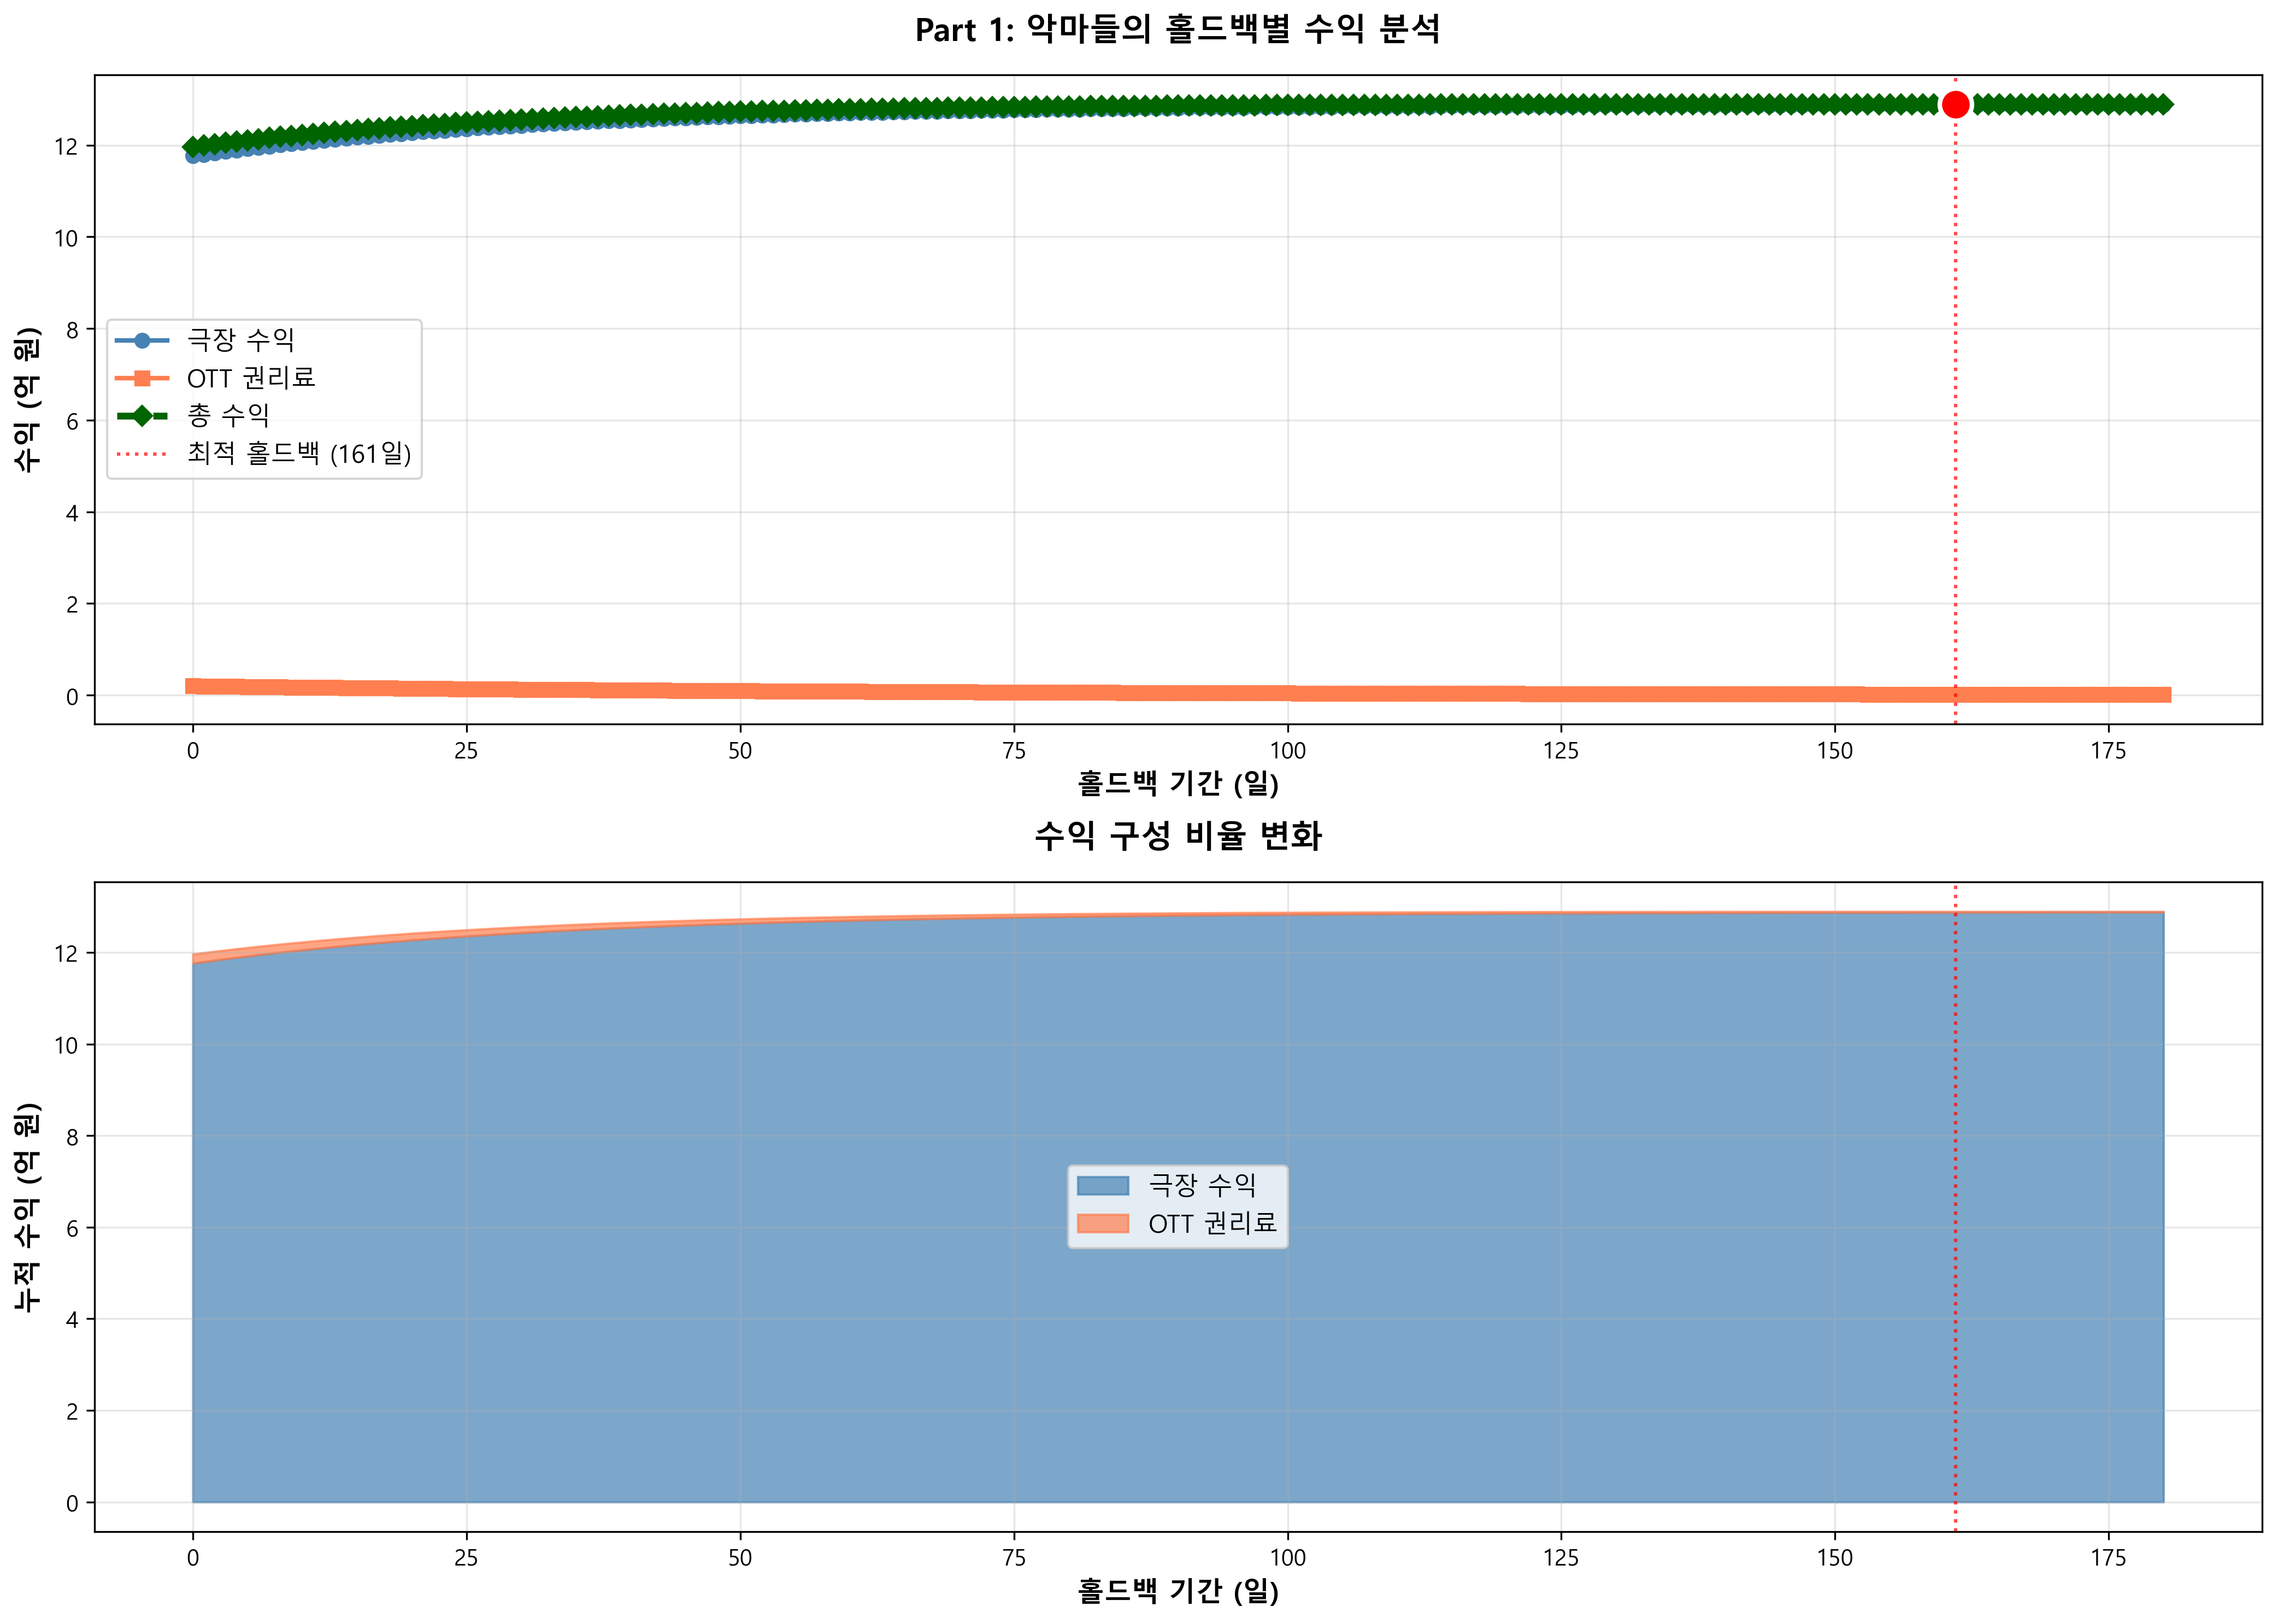

Data behind this chart, as committed beside it:
holdback, theater_revenue, digital_fee, total_profit, theater_revenue_억, digital_fee_억, total_profit_억
0, 1176383791, 20000000, 1196383791, 11.76, 0.2, 11.96
1, 1179697515, 19702239, 1199399754, 11.8, 0.197, 11.99
2, 1182913304, 19408911, 1202322214, 11.83, 0.1941, 12.02
3, 1186034052, 19119950, 1205154001, 11.86, 0.1912, 12.05
4, 1189062567, 18835291, 1207897858, 11.89, 0.1884, 12.08
5, 1192001577, 18554870, 1210556447, 11.92, 0.1855, 12.11
6, 1194853726, 18278624, 1213132350, 11.95, 0.1828, 12.13
7, 1197621581, 18006490, 1215628072, 11.98, 0.1801, 12.16
8, 1200307634, 17738409, 1218046043, 12, 0.1774, 12.18
9, 1202914302, 17474318, 1220388620, 12.03, 0.1747, 12.2
10, 1205443931, 17214160, 1222658090, 12.05, 0.1721, 12.23
11, 1207898798, 16957874, 1224856672, 12.08, 0.1696, 12.25
12, 1210281113, 16705404, 1226986517, 12.1, 0.1671, 12.27
13, 1212593020, 16456693, 1229049713, 12.13, 0.1646, 12.29
14, 1214836600, 16211685, 1231048285, 12.15, 0.1621, 12.31
15, 1217013872, 15970324, 1232984196, 12.17, 0.1597, 12.33
16, 1219126796, 15732557, 1234859353, 12.19, 0.1573, 12.35
17, 1221177273, 15498330, 1236675603, 12.21, 0.155, 12.37
18, 1223167150, 15267590, 1238434740, 12.23, 0.1527, 12.38
19, 1225098217, 15040285, 1240138502, 12.25, 0.1504, 12.4
20, 1226972212, 14816364, 1241788577, 12.27, 0.1482, 12.42
21, 1228790823, 14595777, 1243386600, 12.29, 0.146, 12.43
22, 1230555685, 14378475, 1244934160, 12.31, 0.1438, 12.45
23, 1232268388, 14164407, 1246432795, 12.32, 0.1416, 12.46
24, 1233930472, 13953527, 1247883999, 12.34, 0.1395, 12.48
25, 1235543435, 13745786, 1249289221, 12.36, 0.1375, 12.49
26, 1237108728, 13541137, 1250649865, 12.37, 0.1354, 12.51
27, 1238627759, 13339536, 1251967295, 12.39, 0.1334, 12.52
28, 1240101896, 13140936, 1253242832, 12.4, 0.1314, 12.53
29, 1241532465, 12945293, 1254477759, 12.42, 0.1295, 12.54
30, 1242920755, 12752563, 1255673318, 12.43, 0.1275, 12.56
31, 1244268015, 12562702, 1256830717, 12.44, 0.1256, 12.57
32, 1245575457, 12375668, 1257951125, 12.46, 0.1238, 12.58
33, 1246844259, 12191418, 1259035677, 12.47, 0.1219, 12.59
34, 1248075561, 12009912, 1260085473, 12.48, 0.1201, 12.6
35, 1249270473, 11831107, 1261101581, 12.49, 0.1183, 12.61
36, 1250430071, 11654965, 1262085036, 12.5, 0.1165, 12.62
37, 1251555397, 11481445, 1263036842, 12.52, 0.1148, 12.63
38, 1252647464, 11310509, 1263957973, 12.53, 0.1131, 12.64
39, 1253707256, 11142117, 1264849373, 12.54, 0.1114, 12.65
40, 1254735727, 10976233, 1265711959, 12.55, 0.1098, 12.66
41, 1255733801, 10812818, 1266546619, 12.56, 0.1081, 12.67
42, 1256702378, 10651836, 1267354214, 12.57, 0.1065, 12.67
43, 1257642329, 10493251, 1268135580, 12.58, 0.1049, 12.68
44, 1258554501, 10337027, 1268891528, 12.59, 0.1034, 12.69
45, 1259439714, 10183128, 1269622842, 12.59, 0.1018, 12.7
46, 1260298764, 10031521, 1270330286, 12.6, 0.1003, 12.7
47, 1261132426, 9882171, 1271014598, 12.61, 0.09882, 12.71
48, 1261941450, 9735045, 1271676495, 12.62, 0.09735, 12.72
49, 1262726563, 9590109, 1272316672, 12.63, 0.0959, 12.72
50, 1263488473, 9447331, 1272935804, 12.63, 0.09447, 12.73
51, 1264227864, 9306679, 1273534543, 12.64, 0.09307, 12.74
52, 1264945404, 9168120, 1274113524, 12.65, 0.09168, 12.74
53, 1265641737, 9031625, 1274673362, 12.66, 0.09032, 12.75
54, 1266317490, 8897161, 1275214652, 12.66, 0.08897, 12.75
55, 1266973272, 8764700, 1275737972, 12.67, 0.08765, 12.76
56, 1267609672, 8634210, 1276243883, 12.68, 0.08634, 12.76
57, 1268227264, 8505664, 1276732928, 12.68, 0.08506, 12.77
58, 1268826604, 8379031, 1277205635, 12.69, 0.08379, 12.77
59, 1269408230, 8254283, 1277662513, 12.69, 0.08254, 12.78
... 121 more rows
